Run: headless pygame with SDL's dummy video driver; simulated clock (each Clock.tick advances the game by its frame time, no real sleeping); random seed 0; keys injected as events and as key.get_pressed() state; no mouse input.
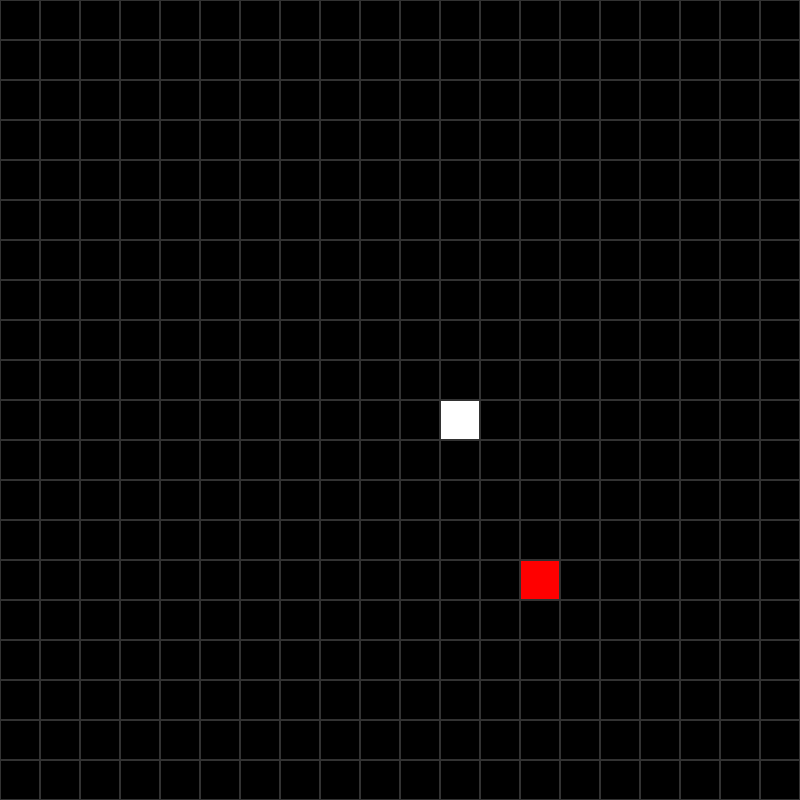
Frame 1 of 4 · flips 1–60 · no input
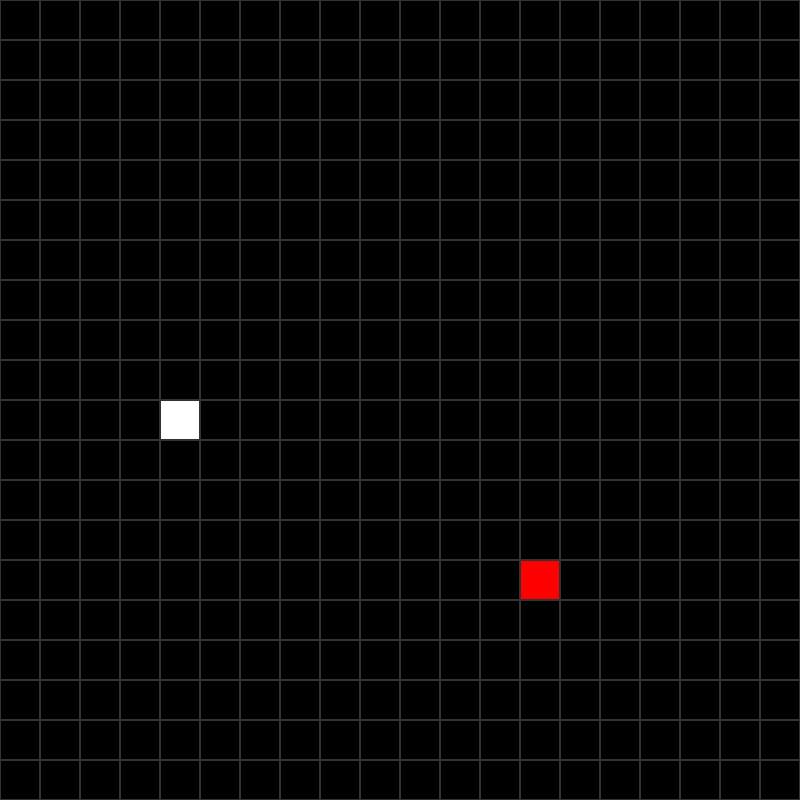
Frame 2 of 4 · flips 61–180 · tapped SPACE, RETURN · held RIGHT (→), D
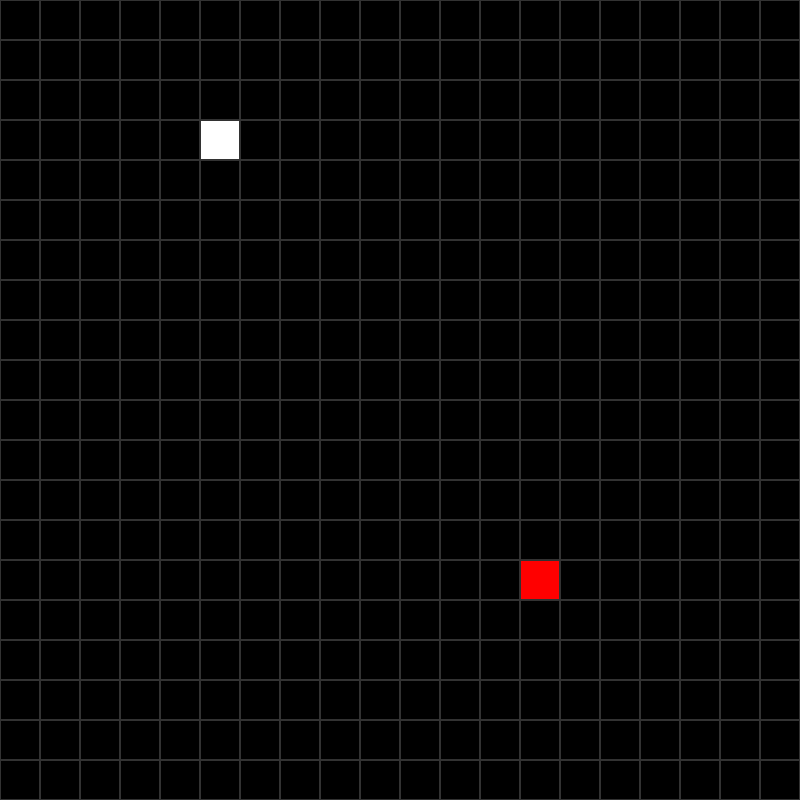
Frame 3 of 4 · flips 181–300 · held DOWN (↓), S
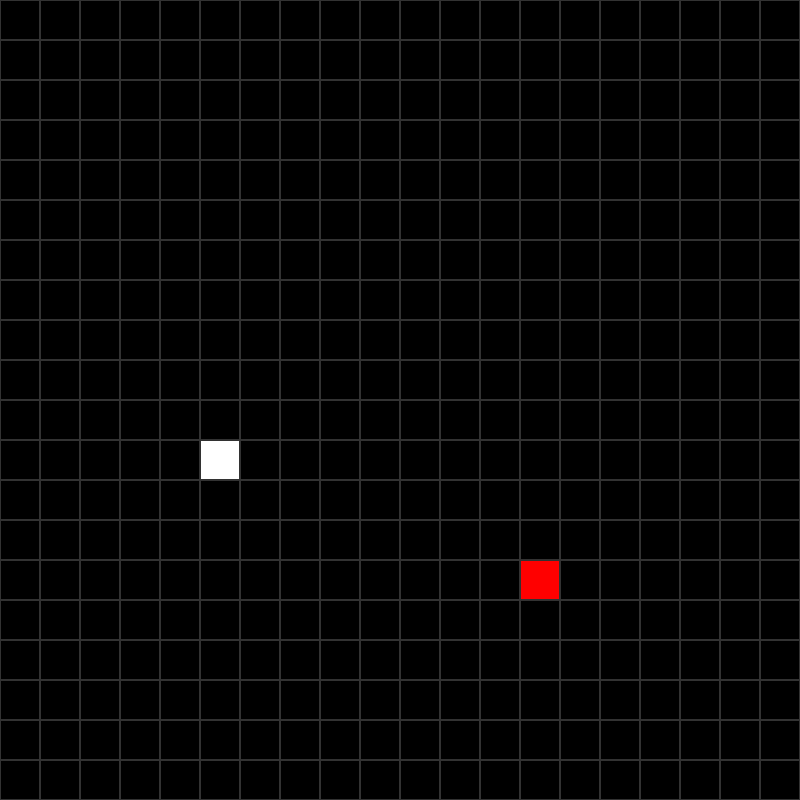
Frame 4 of 4 · flips 301–420 · held LEFT (←), A, UP (↑), W

The pygame program that drew these frames:

#Import 
import random
import pygame
pygame.init()

#Dispaly Settings
W, H = 800, 800
SIZE = 40
sc = pygame.display.set_mode((W, H))
pygame.display.set_caption('Snake')

#Tick Rate
clock = pygame.time.Clock()
FPS = 10

#Colours
WHITE = (255, 255, 255)
RED = (255, 0, 0)
GREEN = (0, 255, 0)
BLUE = (0, 0, 255)
BLACK = (0, 0, 0)

#Other Variables
locked = {'UP': True, 'DOWN': True, 'RIGHT': True, 'LEFT': True}
SCORE = 0
dx = 0
dy = 0

#Grid Function
def grid():
    for x in range(0, W, SIZE):
        for y in range(0, H, SIZE):
            rect = pygame.Rect(x, y, SIZE, SIZE)
            pygame.draw.rect(sc, (50, 50, 50), rect, 1)

class Point:
    def __init__(self, _x, _y):
        self.x = _x
        self.y = _y

class Food:
    def __init__(self):
        self.location = Point(random.randint(1, W / SIZE - 1), random.randint(1, H / SIZE - 1))
    
    def draw(self):
        rect = pygame.Rect(self.location.x * SIZE, self.location.y * SIZE, SIZE, SIZE)
        pygame.draw.rect(sc, RED, rect)

class Snake:
    def __init__(self):
        self.x = 11
        self.y = 10
        self.snake = [Point(self.x, self.y)]
    
    def move(self):
        if self.snake[0].x * SIZE < 0: self.snake[0].x = W / SIZE
        if self.snake[0].x * SIZE > W: self.snake[0].x = 0
        if self.snake[0].y * SIZE < 0: self.snake[0].y = H / SIZE
        if self.snake[0].y * SIZE > H: self.snake[0].y = 0

        for i in range(len(self.snake) - 1, 0, -1):
            self.snake[i].x = self.snake[i - 1].x
            self.snake[i].y = self.snake[i - 1].y
        
        self.snake[0].x += dx
        self.snake[0].y += dy
    
    def draw(self):
        rect = pygame.Rect(self.snake[0].x * SIZE, self.snake[0].y * SIZE, SIZE, SIZE)
        pygame.draw.rect(sc, WHITE, rect)

        for i in range(1, len(self.snake) - 1):
            rect = pygame.Rect(self.snake[i].x * SIZE, self.snake[i].y * SIZE, SIZE, SIZE)
            pygame.draw.rect(sc, GREEN, rect)
    
    def check_collision(self, food):
        global SCORE
        if self.snake[0].x == food.location.x and self.snake[0].y == food.location.y:
            SCORE += 1
            self.snake.append(Point(food.location.x, food.location.y))
            food.location = Point(random.randint(1, W / SIZE - 1), random.randint(1, H / SIZE - 1))
        for i in range(1, len(self.snake) - 1):
            if self.snake[0].x == self.snake[i].x and self.snake[0].y == self.snake[i].y:
                print('loh')


food = Food()
snake = Snake()


flRunning = True
while flRunning:
    for event in pygame.event.get():
        if event.type == pygame.QUIT:
            flRunning = False
        if event.type == pygame.KEYDOWN:
            if event.key == pygame.K_UP and locked['UP']:
                locked = {'UP': True, 'DOWN': False, 'RIGHT': True, 'LEFT': True}
                dx = 0
                dy = -1
            elif event.key == pygame.K_DOWN and locked['DOWN']:
                locked = {'UP': False, 'DOWN': True, 'RIGHT': True, 'LEFT': True}
                dx = 0
                dy = 1
            elif event.key == pygame.K_RIGHT and locked['RIGHT']:
                locked = {'UP': True, 'DOWN': True, 'RIGHT': True, 'LEFT': False}
                dx = 1
                dy = 0
            elif event.key == pygame.K_LEFT and locked['LEFT']:
                locked = {'UP': True, 'DOWN': True, 'RIGHT': False, 'LEFT': True}
                dx = -1 
                dy = 0
    sc.fill(BLACK)
    snake.draw()
    food.draw()
    snake.move()
    snake.check_collision(food)
    grid()
    pygame.display.update()
    clock.tick(FPS)
